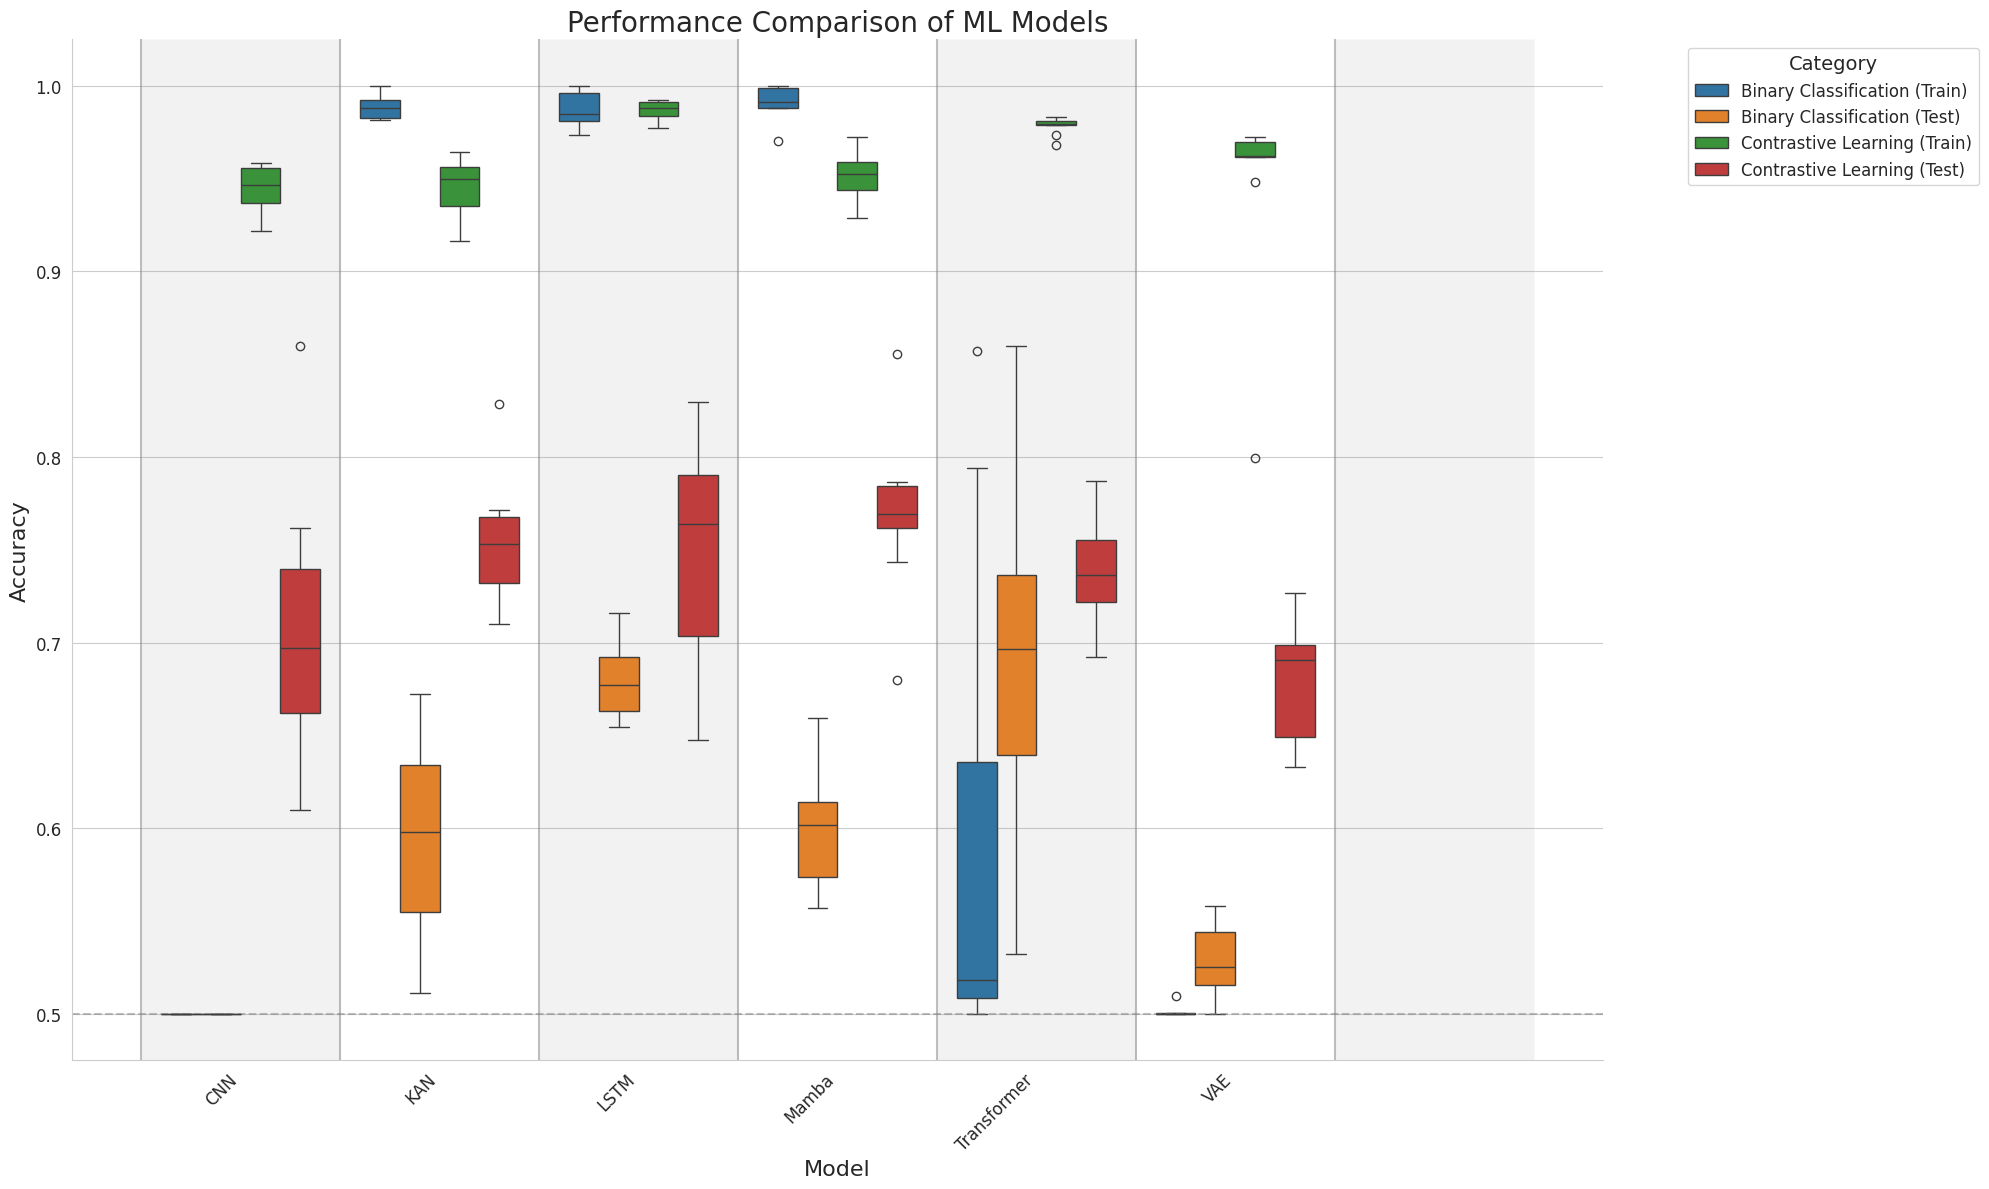

Here is the Python script that generated this plot:
import matplotlib.pyplot as plt
import seaborn as sns
import pandas as pd
import numpy as np

ml_models_data = {
    "CNN": {
        "binary_classification": {
            "train": [0.5, 0.5, 0.5, 0.5, 0.5, 0.5, 0.5, 0.5, 0.5, 0.5],
            "test": [0.5, 0.5, 0.5, 0.5, 0.5, 0.5, 0.5, 0.5, 0.5, 0.5]
        },
        "contrastive_learning": {
            "train": [0.9417, 0.9354, 0.9504, 0.9569, 0.9581, 0.9215, 0.9524, 0.9583, 0.9332, 0.9430],
            "test": [0.6550, 0.6677, 0.7318, 0.7057, 0.7423, 0.7618, 0.6600, 0.8598, 0.6096, 0.6883]
        }
    },
    "KAN": {
        "binary_classification": {
            "train": [1.0, 0.9881, 0.9881, 0.9815, 0.9826, 0.9881, 0.9826, 0.9934, 0.9942, 0.9823],
            "test": [0.6333951762523191, 0.609369202226345, 0.6721706864564008, 0.5659554730983303, 0.5115027829313543, 0.550834879406308, 0.5860853432282004, 0.5189239332096475, 0.6459183673469387, 0.6346011131725418]
        },
        "contrastive_learning": {
            "train": [0.9322, 0.9164, 0.9472, 0.9553, 0.9643, 0.9528, 0.9453, 0.9562, 0.9593, 0.9184],
            "test": [0.7098, 0.7710, 0.7098, 0.7526, 0.7529, 0.8288, 0.7469, 0.7648, 0.7178, 0.7540, 0.7715]
        }
    },
    "LSTM": {
        "binary_classification": {
            "train": [0.9850, 1.0000, 0.9960, 0.9879, 0.9990, 0.9841, 0.9803, 0.9812, 0.9732],
            "test": [0.6807050092764378, 0.6923933209647495, 0.6769944341372913, 0.6633580705009277, 0.6667903525046381, 0.6601113172541744, 0.7115027829313543, 0.6546382189239333, 0.7161410018552876]
        },
        "contrastive_learning": {
            "train": [0.9848, 0.9917, 0.9883, 0.9914, 0.9834, 0.9878, 0.9923, 0.9780, 0.9774, 0.9900],
            "test": [0.7529, 0.7685, 0.6841, 0.6474, 0.7623, 0.7975, 0.8294, 0.8104, 0.7656, 0.6869]
        }
    },
    "Mamba": {
        "binary_classification": {
            "train": [0.9942, 0.9879, 0.9942, 0.9881, 1.0000, 0.9881, 0.9879, 1.0000, 1.0000, 0.9704],
            "test": [0.5715213358070501, 0.5796846011131725, 0.6241187384044526, 0.6003710575139146, 0.6064935064935065, 0.6169758812615955, 0.6593692022263451, 0.5620593692022263, 0.5569573283858997, 0.6034322820037106]
        },
        "contrastive_learning": {
            "train": [0.9289, 0.9450, 0.9424, 0.9438, 0.9726, 0.9579, 0.9591, 0.9491, 0.9554, 0.9698],
            "test": [0.7435, 0.6800, 0.7709, 0.7852, 0.7614, 0.7682, 0.7819, 0.7633, 0.7866, 0.8557]
        }
    },
    "Transformer": {
        "binary_classification": {
            "train": [0.5118, 0.5181, 0.7942, 0.5481, 0.5000, 0.5180, 0.5057, 0.8573, 0.5000, 0.7233, 0.5181],
            "test": [0.7394, 0.6334, 0.8600, 0.7269, 0.6073, 0.6693, 0.6577, 0.8598, 0.5320, 0.7233]
        },
        "contrastive_learning": {
            "train": [0.9683, 0.9817, 0.9792, 0.9791, 0.9832, 0.9737, 0.9791, 0.9811, 0.9796],
            "test": [0.7365, 0.7556, 0.6921, 0.7552, 0.7217, 0.7873, 0.7142, 0.7310, 0.7476]
        }
    },
    "VAE": {
        "binary_classification": {
            "train": [0.5003,0.5005,0.5097,0.5000,0.5000,0.5000,0.5000,0.5000,0.5000,0.5000],
            "test": [0.546660482374768,0.5581632653061225,0.5265306122448979,0.5,0.5530612244897959,0.5173469387755102,0.5153061224489796,0.536734693877551,0.5244897959183673,0.5112244897959184]
        },
        "contrastive_learning": {
            "train": [0.9480, 0.9716, 0.9723, 0.9689, 0.9621, 0.9618, 0.9698, 0.7994, 0.9620],
            "test": [0.6493, 0.7054, 0.6328, 0.6985, 0.6431, 0.7270, 0.6929, 0.6660, 0.6905]
        }
    }
}

# Prepare data for plotting
plot_data = []
for model, tasks in ml_models_data.items():
    for task, phases in tasks.items():
        for phase, values in phases.items():
            for value in values:
                plot_data.append({
                    'Model': model,
                    'Task': task,
                    'Phase': phase,
                    'Accuracy': value
                })

df = pd.DataFrame(plot_data)

# Create a new column that combines Task and Phase
df['Category'] = df['Task'] + '_' + df['Phase']

# Set up the plot style
plt.figure(figsize=(20, 12))
sns.set_style("whitegrid")

# Define color palette
colors = {
    'binary_classification_train': '#1f77b4',  # blue
    'binary_classification_test': '#ff7f0e',   # orange
    'contrastive_learning_train': '#2ca02c',   # green
    'contrastive_learning_test': '#d62728'     # red
}

# Create the box plot
ax = sns.boxplot(x='Model', y='Accuracy', hue='Category', 
                 data=df, palette=colors, 
                 hue_order=['binary_classification_train', 'binary_classification_test', 
                            'contrastive_learning_train', 'contrastive_learning_test'])

# Customize the plot
plt.title('Performance Comparison of ML Models', fontsize=20)
plt.xlabel('Model', fontsize=16)
plt.ylabel('Accuracy', fontsize=16)
plt.xticks(rotation=45, ha='right', fontsize=12)
plt.yticks(fontsize=12)

# Modify legend
handles, labels = ax.get_legend_handles_labels()
plt.legend(handles, ['Binary Classification (Train)', 'Binary Classification (Test)', 
                     'Contrastive Learning (Train)', 'Contrastive Learning (Test)'], 
           title='Category', title_fontsize='14', fontsize='12', 
           bbox_to_anchor=(1.05, 1), loc='upper left')

# Add a horizontal line for 0.5 accuracy
plt.axhline(y=0.5, color='gray', linestyle='--', alpha=0.5)

# Add vertical grid lines and shading
num_models = len(df['Model'].unique())
for i in range(num_models + 1):
    plt.axvline(x=i-0.5, color='gray', linestyle='-', alpha=0.5)
    if i % 2 == 0:
        plt.axvspan(i-0.5, i+0.5, facecolor='gray', alpha=0.1)

# Remove top and right spines
sns.despine()

# Adjust layout and display the plot
plt.tight_layout()
plt.show()

# Print summary statistics
for model in ml_models_data.keys():
    print(f"\n{model}:")
    for task in ['binary_classification', 'contrastive_learning']:
        if task in ml_models_data[model]:
            for phase in ['train', 'test']:
                data = ml_models_data[model][task][phase]
                print(f"  {task.replace('_', ' ').title()} - {phase.title()}:")
                print(f"    Mean = {np.mean(data):.4f}, Std = {np.std(data):.4f}")